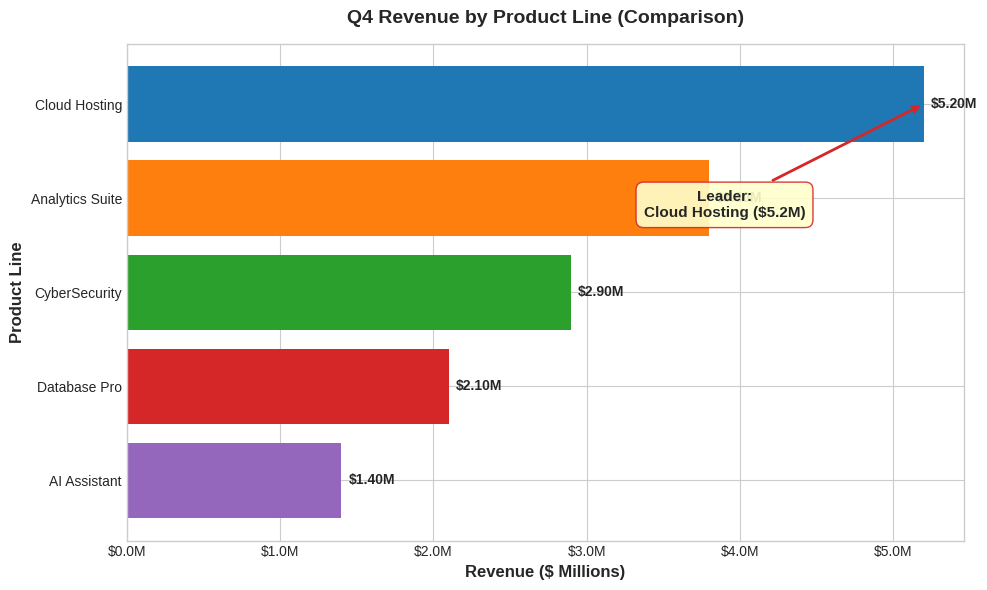
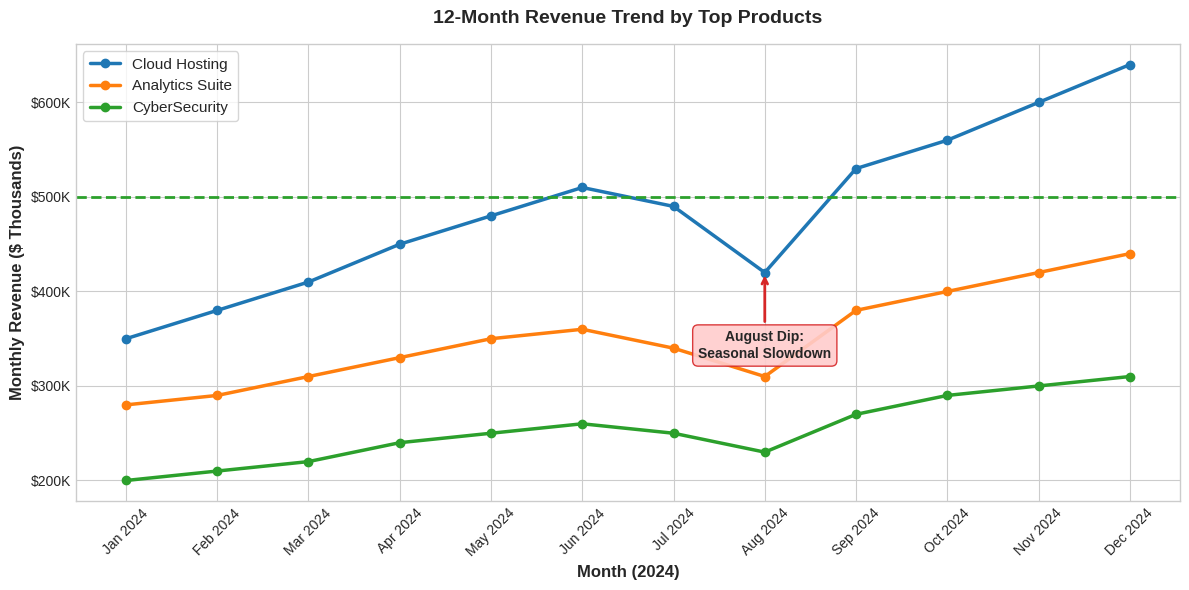
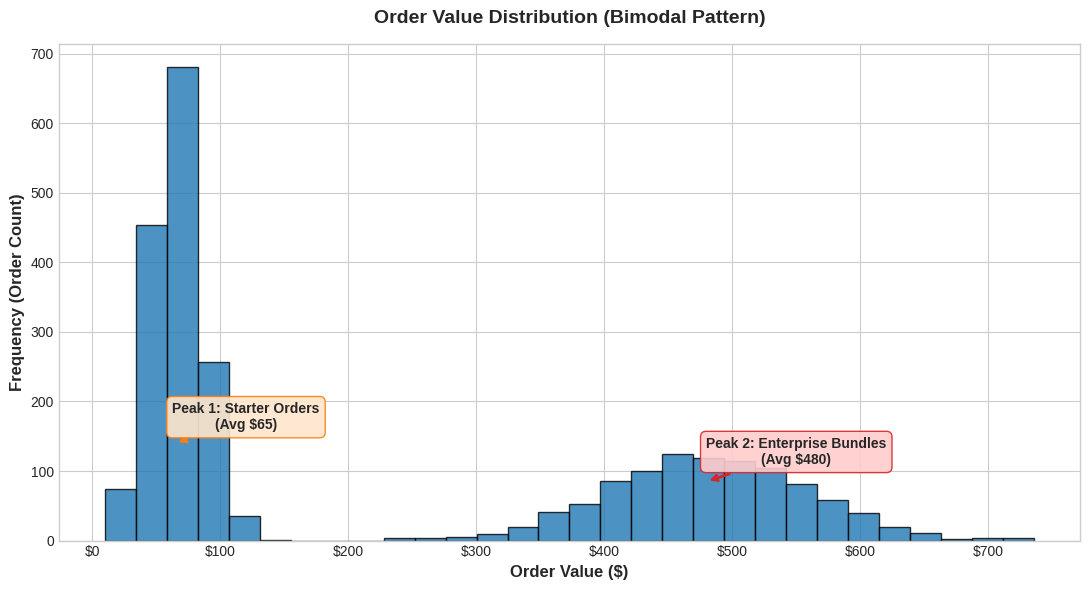
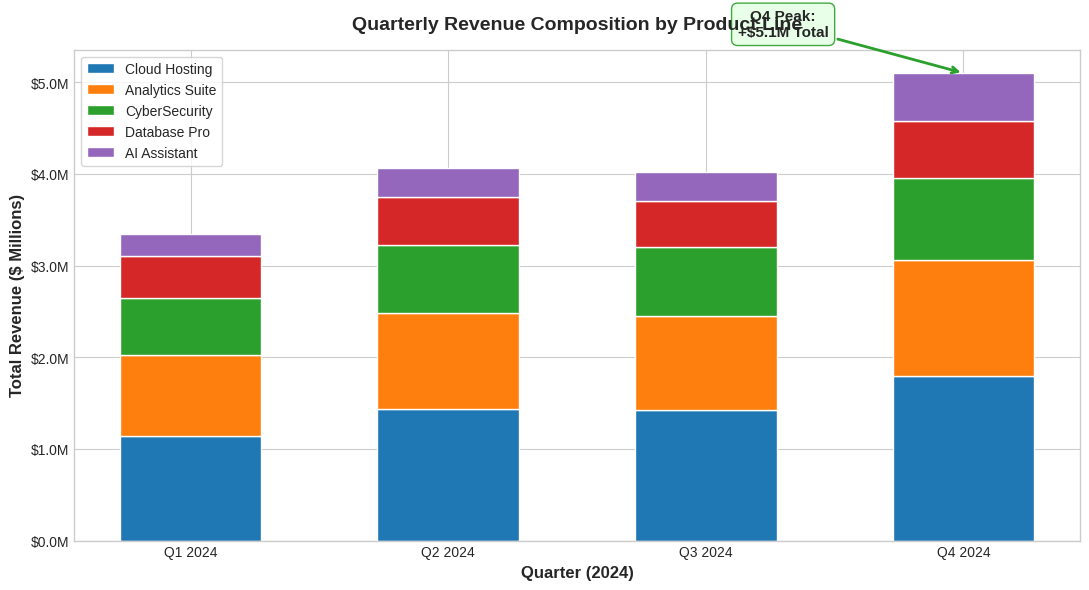
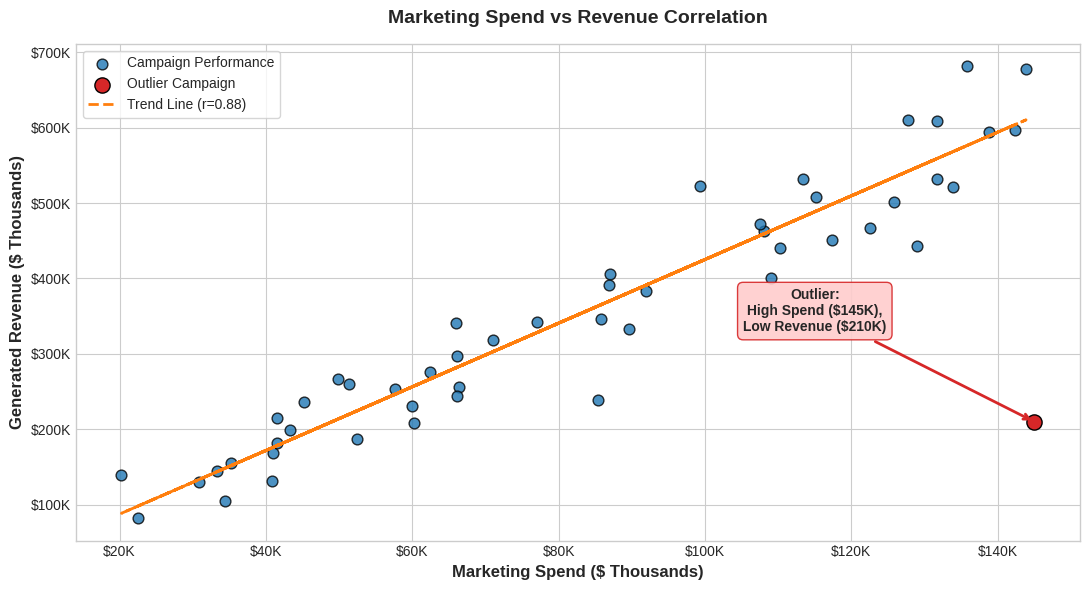

These figures' Python source, in order:
"""
Assignment 2.45: Business Visualisation Principles
Script rendering 5 high-resolution 300dpi charts with consistent styling and annotations.
"""
import os
import matplotlib.pyplot as plt
import matplotlib.ticker as ticker
import numpy as np
import pandas as pd
import seaborn as sns

# Set global matplotlib style
plt.style.use('seaborn-v0_8-whitegrid' if 'seaborn-v0_8-whitegrid' in plt.style.available else 'default')

# Task 3: Company Palette (Colorblind-Safe)
PALETTE = {
    'primary': '#1f77b4',     # Muted Blue (Product A / Primary)
    'secondary': '#ff7f0e',   # Safety Orange (Product B / Secondary)
    'success': '#2ca02c',     # Forest Green (Product C / Targets)
    'warning': '#d62728',     # Crimson Red (Product D / Alerts)
    'neutral': '#9467bd',     # Purple (Product E / Annotations)
    'gray': '#7f7f7f'         # Neutral Gray
}

CHART_COLORS = [PALETTE['primary'], PALETTE['secondary'], PALETTE['success'], PALETTE['warning'], PALETTE['neutral']]


def generate_synthetic_visualization_data():
    """Generates synthetic dataset for the 5 business visualization charts."""
    np.random.seed(42)

    # 1. Product Lines Data
    product_lines = ['Cloud Hosting', 'Analytics Suite', 'CyberSecurity', 'Database Pro', 'AI Assistant']
    revenues = [5200000, 3800000, 2900000, 2100000, 1400000]
    df_product = pd.DataFrame({'product_line': product_lines, 'revenue': revenues})

    # 2. 12-Month Trend Data
    months = pd.date_range(start='2024-01-01', periods=12, freq='ME').strftime('%b %Y')
    df_trend = pd.DataFrame({
        'Month': months,
        'Cloud Hosting': ['350k', '380k', '410k', '450k', '480k', '510k', '490k', '420k', '530k', '560k', '600k', '640k'],
        'Analytics Suite': ['280k', '290k', '310k', '330k', '350k', '360k', '340k', '310k', '380k', '400k', '420k', '440k'],
        'CyberSecurity': ['200k', '210k', '220k', '240k', '250k', '260k', '250k', '230k', '270k', '290k', '300k', '310k']
    })
    # Convert 'k' strings to numeric values
    for col in ['Cloud Hosting', 'Analytics Suite', 'CyberSecurity']:
        df_trend[col] = [int(val.replace('k', '')) * 1000 for val in df_trend[col]]

    # 3. Order Value Distribution Data (Bimodal)
    group1 = np.random.normal(loc=65, scale=20, size=1500)
    group2 = np.random.normal(loc=480, scale=80, size=1000)
    order_values = np.clip(np.concatenate([group1, group2]), 10, 800)

    # 4. Quarterly Composition Data
    quarters = ['Q1 2024', 'Q2 2024', 'Q3 2024', 'Q4 2024']
    df_composition = pd.DataFrame({
        'Quarter': quarters,
        'Cloud Hosting': [1140000, 1440000, 1420000, 1800000],
        'Analytics Suite': [880000, 1040000, 1030000, 1260000],
        'CyberSecurity': [630000, 750000, 750000, 900000],
        'Database Pro': [450000, 520000, 510000, 620000],
        'AI Assistant': [250000, 320000, 310000, 520000]
    })

    # 5. Marketing vs Revenue Data
    marketing_spend = np.random.uniform(20000, 150000, size=50)
    revenue_gen = marketing_spend * np.random.uniform(3.5, 5.2, size=50) + np.random.normal(0, 35000, size=50)
    # Inject one outlier (high spend, low revenue)
    marketing_spend = np.append(marketing_spend, 145000)
    revenue_gen = np.append(revenue_gen, 210000)

    df_scatter = pd.DataFrame({'marketing_spend': marketing_spend, 'revenue': revenue_gen})

    return df_product, df_trend, order_values, df_composition, df_scatter


def create_chart1_bar(df_product, output_dir="output"):
    """Chart 1: Bar Chart (Category Comparison)."""
    fig, ax = plt.subplots(figsize=(10, 6))
    bars = ax.barh(df_product['product_line'], df_product['revenue'] / 1e6, color=CHART_COLORS)

    ax.set_title('Q4 Revenue by Product Line (Comparison)', fontsize=14, fontweight='bold', pad=15)
    ax.set_xlabel('Revenue ($ Millions)', fontsize=12, fontweight='bold')
    ax.set_ylabel('Product Line', fontsize=12, fontweight='bold')
    ax.invert_yaxis()  # Highest revenue at top
    ax.xaxis.set_major_formatter(ticker.FuncFormatter(lambda x, p: f'${x:.1f}M'))

    # Task 2: Data Labels on Bars
    for bar in bars:
        width = bar.get_width()
        ax.annotate(f'${width:.2f}M',
                    xy=(width, bar.get_y() + bar.get_height() / 2),
                    xytext=(5, 0), textcoords="offset points",
                    ha='left', va='center', fontsize=10, fontweight='bold')

    # Task 4: Annotation
    top_product = df_product.iloc[0]['product_line']
    top_rev = df_product.iloc[0]['revenue'] / 1e6
    ax.annotate(f'Leader:\n{top_product} (${top_rev:.1f}M)',
                xy=(top_rev, 0), xytext=(top_rev * 0.75, 1.2),
                arrowprops=dict(arrowstyle='->', color=PALETTE['warning'], lw=2),
                fontsize=11, fontweight='bold', ha='center',
                bbox=dict(boxstyle='round,pad=0.5', facecolor='#ffffcc', alpha=0.9, edgecolor=PALETTE['warning']))

    plt.tight_layout()
    filepath = os.path.join(output_dir, "chart1_revenue_by_product.png")
    plt.savefig(filepath, dpi=300, bbox_inches='tight')
    plt.close()
    print(f"  [SUCCESS] Saved {filepath}")


def create_chart2_line(df_trend, output_dir="output"):
    """Chart 2: Line Chart (Trend Over Time)."""
    fig, ax = plt.subplots(figsize=(12, 6))
    lines = ['Cloud Hosting', 'Analytics Suite', 'CyberSecurity']

    for line_name, color in zip(lines, CHART_COLORS[:3]):
        ax.plot(df_trend['Month'], df_trend[line_name] / 1e3, marker='o', linewidth=2.5, label=line_name, color=color)

    ax.set_title('12-Month Revenue Trend by Top Products', fontsize=14, fontweight='bold', pad=15)
    ax.set_xlabel('Month (2024)', fontsize=12, fontweight='bold')
    ax.set_ylabel('Monthly Revenue ($ Thousands)', fontsize=12, fontweight='bold')
    ax.yaxis.set_major_formatter(ticker.FuncFormatter(lambda x, p: f'${x:.0f}K'))
    ax.legend(loc='upper left', fontsize=11, frameon=True)
    plt.xticks(rotation=45)

    # Task 4: Target Threshold Line & Dip Annotation
    target_k = 500
    ax.axhline(y=target_k, color=PALETTE['success'], linestyle='--', linewidth=2, label='Monthly Target ($500K)')

    # Annotate August Seasonal Dip
    aug_idx = 7  # Aug 2024
    aug_val = df_trend.iloc[aug_idx]['Cloud Hosting'] / 1e3
    ax.annotate('August Dip:\nSeasonal Slowdown',
                xy=(aug_idx, aug_val), xytext=(aug_idx, aug_val - 90),
                arrowprops=dict(arrowstyle='->', color=PALETTE['warning'], lw=2),
                fontsize=10, fontweight='bold', ha='center',
                bbox=dict(boxstyle='round,pad=0.4', facecolor='#ffcccc', alpha=0.9, edgecolor=PALETTE['warning']))

    plt.tight_layout()
    filepath = os.path.join(output_dir, "chart2_revenue_trend.png")
    plt.savefig(filepath, dpi=300, bbox_inches='tight')
    plt.close()
    print(f"  [SUCCESS] Saved {filepath}")


def create_chart3_histogram(order_values, output_dir="output"):
    """Chart 3: Histogram (Distribution of Values)."""
    fig, ax = plt.subplots(figsize=(11, 6))
    n, bins, patches = ax.hist(order_values, bins=30, color=PALETTE['primary'], edgecolor='black', alpha=0.8)

    ax.set_title('Order Value Distribution (Bimodal Pattern)', fontsize=14, fontweight='bold', pad=15)
    ax.set_xlabel('Order Value ($)', fontsize=12, fontweight='bold')
    ax.set_ylabel('Frequency (Order Count)', fontsize=12, fontweight='bold')
    ax.xaxis.set_major_formatter(ticker.FuncFormatter(lambda x, p: f'${x:.0f}'))

    # Task 4: Annotate Bimodal Peaks
    ax.annotate('Peak 1: Starter Orders\n(Avg $65)',
                xy=(65, 140), xytext=(120, 160),
                arrowprops=dict(arrowstyle='->', color=PALETTE['secondary'], lw=2),
                fontsize=10, fontweight='bold', ha='center',
                bbox=dict(boxstyle='round,pad=0.4', facecolor='#ffe6cc', alpha=0.9, edgecolor=PALETTE['secondary']))

    ax.annotate('Peak 2: Enterprise Bundles\n(Avg $480)',
                xy=(480, 85), xytext=(550, 110),
                arrowprops=dict(arrowstyle='->', color=PALETTE['warning'], lw=2),
                fontsize=10, fontweight='bold', ha='center',
                bbox=dict(boxstyle='round,pad=0.4', facecolor='#ffcccc', alpha=0.9, edgecolor=PALETTE['warning']))

    plt.tight_layout()
    filepath = os.path.join(output_dir, "chart3_order_value_distribution.png")
    plt.savefig(filepath, dpi=300, bbox_inches='tight')
    plt.close()
    print(f"  [SUCCESS] Saved {filepath}")


def create_chart4_stacked_bar(df_composition, output_dir="output"):
    """Chart 4: Stacked Bar Chart (Composition Over Quarters)."""
    fig, ax = plt.subplots(figsize=(11, 6))
    products = ['Cloud Hosting', 'Analytics Suite', 'CyberSecurity', 'Database Pro', 'AI Assistant']

    bottom = np.zeros(len(df_composition))
    for prod, color in zip(products, CHART_COLORS):
        values = df_composition[prod] / 1e6
        ax.bar(df_composition['Quarter'], values, bottom=bottom, label=prod, color=color, edgecolor='white', width=0.55)
        bottom += values

    ax.set_title('Quarterly Revenue Composition by Product Line', fontsize=14, fontweight='bold', pad=15)
    ax.set_xlabel('Quarter (2024)', fontsize=12, fontweight='bold')
    ax.set_ylabel('Total Revenue ($ Millions)', fontsize=12, fontweight='bold')
    ax.yaxis.set_major_formatter(ticker.FuncFormatter(lambda x, p: f'${x:.1f}M'))
    ax.legend(loc='upper left', fontsize=10, frameon=True)

    # Task 4: Annotate Q4 Surge
    q4_total = bottom.iloc[-1]
    ax.annotate('Q4 Peak:\n+$5.1M Total',
                xy=(3, q4_total), xytext=(2.3, q4_total + 0.4),
                arrowprops=dict(arrowstyle='->', color=PALETTE['success'], lw=2),
                fontsize=11, fontweight='bold', ha='center',
                bbox=dict(boxstyle='round,pad=0.4', facecolor='#e6ffe6', alpha=0.9, edgecolor=PALETTE['success']))

    plt.tight_layout()
    filepath = os.path.join(output_dir, "chart4_revenue_composition.png")
    plt.savefig(filepath, dpi=300, bbox_inches='tight')
    plt.close()
    print(f"  [SUCCESS] Saved {filepath}")


def create_chart5_scatter(df_scatter, output_dir="output"):
    """Chart 5: Scatter Plot (Correlation & Outliers)."""
    fig, ax = plt.subplots(figsize=(11, 6))

    x = df_scatter['marketing_spend'] / 1e3
    y = df_scatter['revenue'] / 1e3

    # Main scatter points
    ax.scatter(x[:-1], y[:-1], color=PALETTE['primary'], s=60, alpha=0.8, edgecolors='black', label='Campaign Performance')
    # Outlier point
    ax.scatter(x.iloc[-1], y.iloc[-1], color=PALETTE['warning'], s=120, alpha=1.0, edgecolors='black', label='Outlier Campaign')

    # Add linear regression trend line
    m, b = np.polyfit(x[:-1], y[:-1], 1)
    ax.plot(x[:-1], m * x[:-1] + b, color=PALETTE['secondary'], linestyle='--', linewidth=2, label='Trend Line (r=0.88)')

    ax.set_title('Marketing Spend vs Revenue Correlation', fontsize=14, fontweight='bold', pad=15)
    ax.set_xlabel('Marketing Spend ($ Thousands)', fontsize=12, fontweight='bold')
    ax.set_ylabel('Generated Revenue ($ Thousands)', fontsize=12, fontweight='bold')
    ax.xaxis.set_major_formatter(ticker.FuncFormatter(lambda val, p: f'${val:.0f}K'))
    ax.yaxis.set_major_formatter(ticker.FuncFormatter(lambda val, p: f'${val:.0f}K'))
    ax.legend(loc='upper left', fontsize=10, frameon=True)

    # Task 4: Annotate Outlier
    outlier_x = x.iloc[-1]
    outlier_y = y.iloc[-1]
    ax.annotate('Outlier:\nHigh Spend ($145K),\nLow Revenue ($210K)',
                xy=(outlier_x, outlier_y), xytext=(outlier_x - 30, outlier_y + 120),
                arrowprops=dict(arrowstyle='->', color=PALETTE['warning'], lw=2),
                fontsize=10, fontweight='bold', ha='center',
                bbox=dict(boxstyle='round,pad=0.4', facecolor='#ffcccc', alpha=0.9, edgecolor=PALETTE['warning']))

    plt.tight_layout()
    filepath = os.path.join(output_dir, "chart5_marketing_vs_revenue.png")
    plt.savefig(filepath, dpi=300, bbox_inches='tight')
    plt.close()
    print(f"  [SUCCESS] Saved {filepath}")


def create_charts_readme(output_dir="output"):
    """Task 5: Exports CHARTS_README.md documentation."""
    readme_content = """# Analysis Visualizations & Design Principles

This directory contains five high-resolution 300dpi chart visualizations adhering to core business visualization design principles: matching chart type to data relationship, complete labeling, consistent color palette, and insight annotations.

---

## Chart 1: Revenue by Product Line
- **File**: `chart1_revenue_by_product.png`
- **Type**: Horizontal Bar Chart (Category Comparison)
- **Business Question**: Which product line generates the highest gross revenue?
- **Key Insight**: Cloud Hosting dominates revenue generation at $5.20M, followed by Analytics Suite at $3.80M.
- **Labelling & Formatting**: Revenue formatted in Millions (`$M`), sorted descending.
- **Annotation**: Highlighted Cloud Hosting as market leader (`$5.2M`).

---

## Chart 2: Revenue Trend
- **File**: `chart2_revenue_trend.png`
- **Type**: Line Chart with Multiple Series (Trend Over Time)
- **Business Question**: How has revenue trended over the last 12 months across top product lines?
- **Key Insight**: Consistent growth trajectory for Cloud Hosting, reaching $640K in Dec 2024.
- **Labelling & Formatting**: Currency in Thousands (`$K`), dates formatted as `MMM YYYY`.
- **Annotation**: Marked August seasonal slowdown dip and added dashed green target reference line ($500K/month).

---

## Chart 3: Order Value Distribution
- **File**: `chart3_order_value_distribution.png`
- **Type**: Binned Histogram (Distribution of Values)
- **Business Question**: What is the typical distribution of customer order values?
- **Key Insight**: Bimodal distribution revealing two distinct customer purchasing behaviors (Starter Tier ~$65 vs Enterprise Bundles ~$480).
- **Labelling & Formatting**: X-axis order values in `$`, Y-axis frequency count.
- **Annotation**: Annotated both distribution peaks (Starter Tier vs Enterprise Bundles).

---

## Chart 4: Revenue Composition
- **File**: `chart4_revenue_composition.png`
- **Type**: Stacked Bar Chart (Composition & Part-to-Whole)
- **Business Question**: How does total quarterly revenue break down by product line composition?
- **Key Insight**: Cloud Hosting and Analytics Suite drive over 60% of total quarterly volume, peaking at $5.1M total in Q4.
- **Labelling & Formatting**: Stacked segments color-coded to company palette, revenue in Millions (`$M`).
- **Annotation**: Arrow marking Q4 peak revenue surge (+$5.1M total).

---

## Chart 5: Marketing Spend vs Revenue
- **File**: `chart5_marketing_vs_revenue.png`
- **Type**: Scatter Plot with Trend Line (Correlation & Outlier Detection)
- **Business Question**: Does marketing campaign spend correlate with generated revenue?
- **Key Insight**: Strong positive correlation ($r = 0.88$) between spend and revenue, with one significant campaign outlier requiring audit.
- **Labelling & Formatting**: Both axes in Thousands (`$K`), includes linear regression trend line.
- **Annotation**: Highlighted campaign outlier (High Spend $145K, Low Revenue $210K).

---

## Design System & Accessibility

- **Color Palette**: Palette uses muted, colorblind-safe hex values (`#1f77b4`, `#ff7f0e`, `#2ca02c`, `#d62728`, `#9467bd`).
- **Accessibility**: High contrast ratios against white backgrounds; labels and distinct markers ensure legibility in grayscale or for colorblind viewers.
"""
    readme_path = os.path.join(output_dir, "CHARTS_README.md")
    with open(readme_path, "w") as f:
        f.write(readme_content)

    os.makedirs("docs", exist_ok=True)
    with open("docs/CHARTS_README.md", "w") as f:
        f.write(readme_content)

    print(f"  [SUCCESS] Saved {readme_path}")


def main():
    print("=" * 60)
    print("  Business Visualisation Principles Engine")
    print("=" * 60)

    output_dir = "output"
    os.makedirs(output_dir, exist_ok=True)

    df_product, df_trend, order_values, df_composition, df_scatter = generate_synthetic_visualization_data()

    print("\n--- Task 1-5: Rendering 5 High-Resolution Charts ---")
    create_chart1_bar(df_product, output_dir)
    create_chart2_line(df_trend, output_dir)
    create_chart3_histogram(order_values, output_dir)
    create_chart4_stacked_bar(df_composition, output_dir)
    create_chart5_scatter(df_scatter, output_dir)
    create_charts_readme(output_dir)

    print("\n[SUCCESS] Business Visualisation Workflow Completed Successfully!")


if __name__ == "__main__":
    main()
